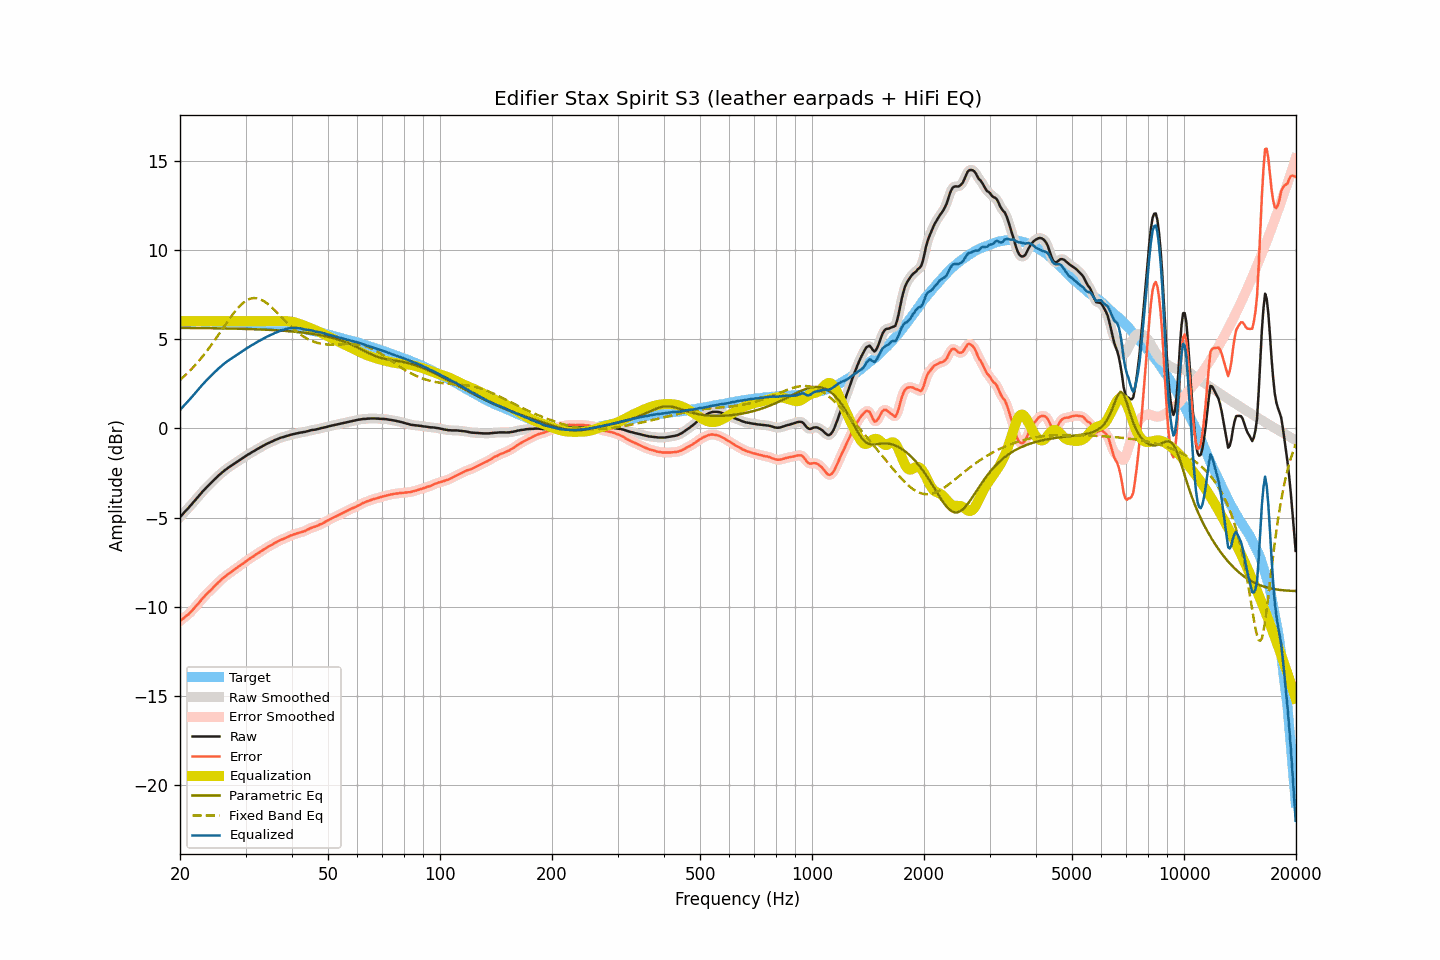

The file beside this chart, header and first rows:
frequency, raw, smoothed, error, error_smoothed, equalization, parametric_eq, fixed_band_eq, equalized_raw, equalized_smoothed, target
20.00, -4.98, -4.98, -10.80, -10.80, 6.00, 5.63, 2.71, 1.02, 1.02, 5.82
20.20, -4.88, -4.88, -10.73, -10.72, 6.00, 5.63, 2.79, 1.12, 1.12, 5.85
20.40, -4.78, -4.78, -10.65, -10.65, 6.00, 5.63, 2.87, 1.22, 1.22, 5.88
20.61, -4.68, -4.68, -10.58, -10.58, 6.00, 5.63, 2.95, 1.32, 1.32, 5.90
20.81, -4.58, -4.58, -10.50, -10.51, 6.00, 5.62, 3.04, 1.42, 1.42, 5.93
21.02, -4.49, -4.48, -10.44, -10.43, 6.00, 5.62, 3.12, 1.51, 1.52, 5.96
21.23, -4.39, -4.38, -10.35, -10.35, 6.00, 5.62, 3.21, 1.61, 1.62, 5.97
21.44, -4.28, -4.28, -10.26, -10.26, 6.00, 5.62, 3.31, 1.72, 1.72, 5.98
21.66, -4.18, -4.18, -10.16, -10.16, 6.00, 5.62, 3.40, 1.82, 1.82, 5.99
21.87, -4.07, -4.07, -10.06, -10.06, 6.00, 5.62, 3.50, 1.93, 1.93, 5.99
22.09, -3.97, -3.97, -9.96, -9.96, 6.00, 5.62, 3.60, 2.03, 2.03, 5.99
22.31, -3.86, -3.86, -9.86, -9.86, 6.00, 5.62, 3.70, 2.14, 2.14, 5.99
22.54, -3.76, -3.76, -9.75, -9.75, 6.00, 5.62, 3.80, 2.24, 2.24, 5.99
22.76, -3.66, -3.65, -9.65, -9.64, 6.00, 5.62, 3.91, 2.34, 2.35, 5.99
22.99, -3.55, -3.55, -9.53, -9.54, 6.00, 5.62, 4.02, 2.45, 2.45, 5.98
23.22, -3.46, -3.45, -9.44, -9.43, 6.00, 5.61, 4.14, 2.54, 2.55, 5.98
23.45, -3.36, -3.36, -9.34, -9.34, 6.00, 5.61, 4.25, 2.64, 2.64, 5.98
23.69, -3.27, -3.27, -9.25, -9.25, 6.00, 5.61, 4.37, 2.73, 2.73, 5.98
23.92, -3.18, -3.17, -9.15, -9.16, 6.00, 5.61, 4.49, 2.82, 2.83, 5.98
24.16, -3.09, -3.09, -9.07, -9.07, 6.00, 5.61, 4.61, 2.91, 2.91, 5.99
24.40, -2.99, -2.99, -8.98, -8.98, 6.00, 5.61, 4.74, 3.01, 3.01, 5.99
24.65, -2.91, -2.91, -8.88, -8.89, 6.00, 5.61, 4.86, 3.09, 3.09, 5.98
24.89, -2.81, -2.82, -8.79, -8.79, 6.00, 5.61, 4.99, 3.19, 3.18, 5.98
25.14, -2.74, -2.73, -8.71, -8.71, 6.00, 5.60, 5.12, 3.26, 3.27, 5.97
25.39, -2.64, -2.65, -8.62, -8.62, 6.00, 5.60, 5.25, 3.36, 3.35, 5.97
25.65, -2.57, -2.57, -8.54, -8.54, 6.00, 5.60, 5.38, 3.43, 3.43, 5.97
25.91, -2.49, -2.49, -8.45, -8.45, 6.00, 5.60, 5.52, 3.51, 3.51, 5.96
26.16, -2.41, -2.41, -8.37, -8.37, 6.00, 5.60, 5.65, 3.59, 3.59, 5.96
26.43, -2.34, -2.34, -8.30, -8.30, 6.00, 5.60, 5.78, 3.66, 3.66, 5.96
26.69, -2.28, -2.27, -8.23, -8.23, 6.00, 5.59, 5.91, 3.72, 3.73, 5.96
26.96, -2.21, -2.21, -8.16, -8.17, 6.00, 5.59, 6.04, 3.79, 3.79, 5.96
27.23, -2.15, -2.15, -8.10, -8.10, 6.00, 5.59, 6.16, 3.85, 3.85, 5.96
27.50, -2.09, -2.09, -8.04, -8.04, 6.00, 5.59, 6.29, 3.91, 3.91, 5.95
27.77, -2.03, -2.03, -7.97, -7.97, 6.00, 5.59, 6.41, 3.97, 3.97, 5.94
28.05, -1.97, -1.97, -7.91, -7.90, 6.00, 5.59, 6.52, 4.03, 4.03, 5.94
28.33, -1.91, -1.91, -7.84, -7.84, 6.00, 5.58, 6.63, 4.09, 4.09, 5.93
28.62, -1.85, -1.85, -7.78, -7.77, 6.00, 5.58, 6.74, 4.15, 4.15, 5.93
28.90, -1.79, -1.79, -7.71, -7.71, 6.00, 5.58, 6.84, 4.21, 4.21, 5.93
29.19, -1.73, -1.73, -7.64, -7.65, 6.00, 5.58, 6.93, 4.27, 4.27, 5.91
29.48, -1.67, -1.67, -7.59, -7.58, 6.00, 5.57, 7.01, 4.33, 4.33, 5.92
29.78, -1.61, -1.61, -7.52, -7.52, 6.00, 5.57, 7.08, 4.39, 4.39, 5.91
30.08, -1.55, -1.55, -7.46, -7.46, 6.00, 5.57, 7.14, 4.45, 4.45, 5.91
30.38, -1.49, -1.49, -7.38, -7.39, 6.00, 5.57, 7.20, 4.51, 4.51, 5.90
30.68, -1.44, -1.43, -7.33, -7.33, 6.00, 5.56, 7.24, 4.56, 4.57, 5.90
30.99, -1.38, -1.38, -7.26, -7.27, 6.00, 5.56, 7.27, 4.62, 4.62, 5.88
31.30, -1.33, -1.33, -7.21, -7.21, 6.00, 5.56, 7.29, 4.67, 4.67, 5.88
31.61, -1.28, -1.27, -7.16, -7.15, 6.00, 5.55, 7.30, 4.72, 4.73, 5.88
31.93, -1.22, -1.22, -7.08, -7.09, 6.00, 5.55, 7.30, 4.78, 4.78, 5.87
32.24, -1.17, -1.17, -7.02, -7.03, 6.00, 5.55, 7.29, 4.83, 4.83, 5.85
32.57, -1.12, -1.12, -6.97, -6.97, 6.00, 5.54, 7.26, 4.88, 4.88, 5.85
32.89, -1.07, -1.07, -6.91, -6.91, 6.00, 5.54, 7.23, 4.93, 4.93, 5.85
33.22, -1.02, -1.02, -6.85, -6.86, 6.00, 5.54, 7.19, 4.98, 4.98, 5.84
33.55, -0.97, -0.96, -6.80, -6.80, 6.00, 5.53, 7.14, 5.03, 5.04, 5.83
33.89, -0.92, -0.92, -6.74, -6.74, 6.00, 5.53, 7.08, 5.08, 5.08, 5.82
34.23, -0.87, -0.87, -6.68, -6.68, 6.00, 5.52, 7.01, 5.13, 5.13, 5.82
34.57, -0.83, -0.83, -6.63, -6.63, 6.00, 5.52, 6.94, 5.17, 5.17, 5.80
34.92, -0.79, -0.79, -6.58, -6.58, 6.00, 5.51, 6.86, 5.21, 5.21, 5.79
35.27, -0.75, -0.75, -6.53, -6.53, 6.00, 5.51, 6.78, 5.25, 5.25, 5.79
35.62, -0.71, -0.70, -6.48, -6.48, 6.00, 5.50, 6.70, 5.29, 5.30, 5.77
35.97, -0.66, -0.66, -6.42, -6.43, 6.00, 5.50, 6.61, 5.34, 5.34, 5.76
... 635 more rows
